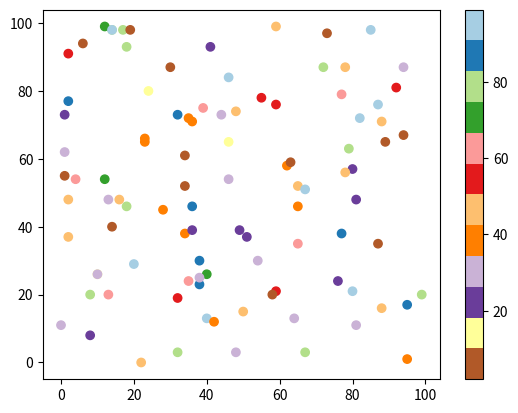

Reproduce this figure in Python.
#Three lines to make our compiler able to draw:
import sys
import matplotlib
matplotlib.use('Agg')

import matplotlib.pyplot as plt
import numpy as np

x = np.random.randint(100, size=(100))
y = np.random.randint(100, size=(100))
colors = np.random.randint(100, size=(100))

plt.scatter(x, y, c=colors, cmap='Paired_r')

plt.colorbar()

plt.show()

#Two  lines to make our compiler able to draw:
plt.savefig(sys.stdout.buffer)
sys.stdout.flush()









#Paired_r
    
    
    
# Available ColorMaps
# You can choose any of the built-in colormaps: